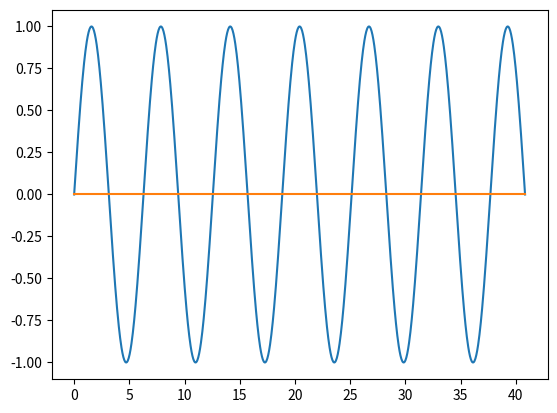

The matplotlib source for this figure: (Note: this script raises an exception after producing the figure.)
# -*- coding: utf-8 -*-
"""
Created on Tue Dec 25 16:07:06 2018

@author: computer
"""

import sympy as sm
x, a, b = sm.symbols ('x a b')
equation = a * x + b
root = sm.solve (equation, x) # solve equation wrt x
# Solution in root [0]


#use numpy version of all mathematics:
from numpy import *
import matplotlib.pyplot as plt

#factorial is not in numpy, need import from math:
from math import factorial

#a)
def animate_series(fk, M, N, xmin, xmax, ymin, ymax, n, exact):
    #compute x values and reference solution
    x = linspace(xmin, xmax, n)
    y_exact = exact(x)
    s = zeros_like(x)

    #initialize plot with axes, and call plot first time
    plt.plot(x,y_exact)
    lines = plt.plot(x,s)
    plt.axes([xmin, xmax, ymin, ymax])

    #update data and redraw in a for loop
    for k in range(M,N+1):
        s = s + fk(x,k)
        lines[0].set_ydata(s)
        plt.draw()
        plt.pause(0.25)

#call the function with the correct arguments

#b)
def f_sin(x,k):
    return (-1)**k*x**(2*k+1)/factorial(2*k+1)

animate_series(f_sin,0,40,0,13*pi,-2,2,1000,sin)

#c)
def exp_inv(x):
    return exp(-x)

def f_exp(x,k):
    return (-x)**k/factorial(k)

#animate_series(f_exp,0,30,0,15,-0.5,1.4,100,exp_inv)
